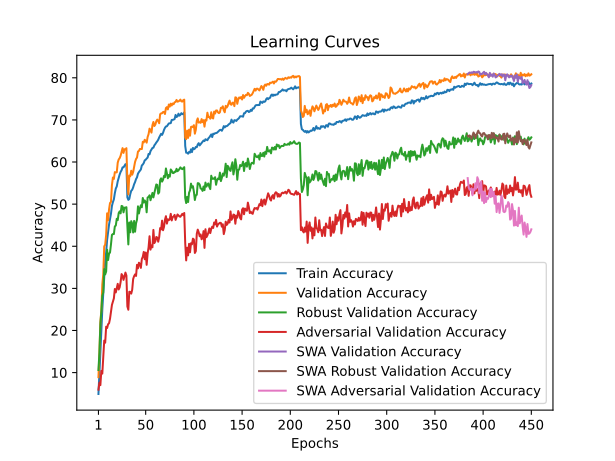

Data behind this chart, as committed beside it:
train_accuracy; train_loss; valid_accuracy; valid_loss; valid_accuracy_robust; valid_accuracy_adversarial; valid_accuracy_swa; valid_accuracy_robust_swa; valid_accuracy_adversarial_swa
4,9260; 4,3661; 8,9200; 4,1617; 10,6172; 5,9500; 8,9200; 10,6172; 5,9500
9,7240; 4,0930; 14,4700; 3,9007; 14,7483; 7,6200; 14,4700; 14,7483; 7,6200
14,7760; 3,8614; 22,0900; 3,5653; 21,4931; 7,0200; 22,0900; 21,4931; 7,0200
20,0700; 3,6293; 24,6700; 3,5158; 24,5172; 10,4100; 24,6700; 24,5172; 10,4100
24,9680; 3,4318; 30,9600; 3,2089; 28,2379; 9,7600; 30,9600; 28,2379; 9,7600
28,9400; 3,2694; 33,3800; 3,1720; 28,9966; 13,7500; 33,3800; 28,9966; 13,7500
33,0560; 3,1270; 39,9700; 2,9917; 34,5724; 17,6100; 39,9700; 34,5724; 17,6100
36,4400; 2,9928; 40,3800; 2,8897; 33,3138; 17,1000; 40,3800; 33,3138; 17,1000
38,5340; 2,9188; 42,7200; 2,8346; 34,0241; 20,9000; 42,7200; 34,0241; 20,9000
41,5220; 2,8267; 47,8200; 2,6222; 39,1690; 20,5900; 47,8200; 39,1690; 20,5900
43,4180; 2,7496; 46,1600; 2,6803; 36,7276; 21,4900; 46,1600; 36,7276; 21,4900
45,1300; 2,6974; 48,7600; 2,6016; 38,2276; 21,7100; 48,7600; 38,2276; 21,7100
46,3540; 2,6449; 50,2700; 2,5218; 38,5207; 22,7800; 50,2700; 38,5207; 22,7800
47,7280; 2,6020; 50,5200; 2,5272; 40,4448; 24,3300; 50,5200; 40,4448; 24,3300
49,5940; 2,5356; 54,5500; 2,3783; 42,7034; 26,0800; 54,5500; 42,7034; 26,0800
50,4780; 2,5012; 56,3200; 2,2975; 42,9069; 26,8900; 56,3200; 42,9069; 26,8900
51,1300; 2,4721; 55,9800; 2,3093; 42,8966; 27,6200; 55,9800; 42,8966; 27,6200
52,6060; 2,4229; 57,6000; 2,2751; 44,7103; 29,8500; 57,6000; 44,7103; 29,8500
53,7080; 2,3894; 57,5300; 2,2564; 44,9207; 29,0400; 57,5300; 44,9207; 29,0400
54,2080; 2,3671; 57,5500; 2,2632; 46,5241; 30,0700; 57,5500; 46,5241; 30,0700
55,4220; 2,3249; 59,8500; 2,1702; 46,2103; 31,0800; 59,8500; 46,2103; 31,0800
56,2680; 2,2916; 60,6000; 2,1320; 47,8793; 29,7400; 60,6000; 47,8793; 29,7400
57,0340; 2,2715; 60,9200; 2,1392; 48,2828; 30,2500; 60,9200; 48,2828; 30,2500
57,6560; 2,2559; 61,4900; 2,1188; 47,8138; 31,5300; 61,4900; 47,8138; 31,5300
58,0460; 2,2336; 62,4600; 2,0943; 49,5793; 33,3900; 62,4600; 49,5793; 33,3900
58,7320; 2,2134; 63,3000; 2,0493; 49,4759; 32,9900; 63,3000; 49,4759; 32,9900
58,7320; 2,2089; 62,1600; 2,0696; 48,0552; 32,0200; 62,1600; 48,0552; 32,0200
59,1280; 2,2031; 63,0400; 2,0569; 49,1586; 32,8400; 63,0400; 49,1586; 32,8400
59,4880; 2,1902; 62,9800; 2,0629; 49,1690; 33,7500; 62,9800; 49,1690; 33,7500
59,4640; 2,1875; 63,2900; 2,0556; 49,2759; 33,0500; 63,2900; 49,2759; 33,0500
51,6140; 2,4593; 55,3900; 2,3565; 44,9517; 25,7100; 55,3900; 44,9517; 25,7100
51,0140; 2,4772; 52,3000; 2,4231; 40,4310; 24,9300; 52,3000; 40,4310; 24,9300
51,2280; 2,4709; 56,8000; 2,2737; 45,6379; 29,2000; 56,8000; 45,6379; 29,2000
52,3720; 2,4376; 56,6100; 2,3023; 43,3172; 29,1600; 56,6100; 43,3172; 29,1600
53,1660; 2,4109; 57,9300; 2,2825; 45,9586; 28,7500; 57,9300; 45,9586; 28,7500
53,4100; 2,3955; 56,9900; 2,3008; 45,3793; 29,6700; 56,9900; 45,3793; 29,6700
53,9800; 2,3782; 57,6200; 2,3069; 43,2655; 32,2200; 57,6200; 43,2655; 32,2200
54,7220; 2,3473; 58,8500; 2,2756; 46,0172; 32,9000; 58,8500; 46,0172; 32,9000
55,2520; 2,3253; 60,0400; 2,1853; 43,4552; 33,3200; 60,0400; 43,4552; 33,3200
55,9480; 2,3062; 60,7200; 2,1876; 45,4517; 32,9500; 60,7200; 45,4517; 32,9500
56,3660; 2,2939; 61,0700; 2,2008; 46,3414; 35,5900; 61,0700; 46,3414; 35,5900
57,2380; 2,2598; 62,5000; 2,1010; 49,4793; 34,7600; 62,5000; 49,4793; 34,7600
57,6160; 2,2546; 62,6300; 2,1060; 47,7931; 36,0900; 62,6300; 47,7931; 36,0900
57,9000; 2,2384; 63,1000; 2,0682; 48,9724; 35,7800; 63,1000; 48,9724; 35,7800
58,2320; 2,2267; 63,0800; 2,0712; 49,7345; 34,8700; 63,0800; 49,7345; 34,8700
59,1880; 2,1949; 63,0800; 2,1010; 49,2586; 36,9700; 63,0800; 49,2586; 36,9700
59,4020; 2,1868; 64,8000; 2,0140; 51,4586; 37,5100; 64,8000; 51,4586; 37,5100
59,7660; 2,1662; 64,6500; 2,0154; 50,3690; 38,6600; 64,6500; 50,3690; 38,6600
60,3980; 2,1500; 65,2800; 2,0071; 50,8759; 36,9200; 65,2800; 50,8759; 36,9200
60,5440; 2,1461; 64,9900; 2,0037; 50,5034; 38,5000; 64,9900; 50,5034; 38,5000
60,8280; 2,1330; 64,6000; 2,0215; 48,0586; 35,5900; 64,6000; 48,0586; 35,5900
61,0460; 2,1222; 65,9300; 1,9777; 51,5793; 38,2600; 65,9300; 51,5793; 38,2600
61,9240; 2,0939; 66,6200; 1,9599; 51,7069; 39,7500; 66,6200; 51,7069; 39,7500
61,8180; 2,0945; 67,9300; 1,9424; 52,0966; 42,3800; 67,9300; 52,0966; 42,3800
62,5860; 2,0711; 67,5500; 1,9214; 50,9241; 39,2000; 67,5500; 50,9241; 39,2000
62,9480; 2,0528; 66,9800; 1,9431; 51,7379; 40,2200; 66,9800; 51,7379; 40,2200
63,3420; 2,0443; 68,7500; 1,8745; 52,6655; 39,7500; 68,7500; 52,6655; 39,7500
63,4000; 2,0413; 69,5100; 1,8805; 51,5966; 43,8800; 69,5100; 51,5966; 43,8800
63,9580; 2,0227; 68,5500; 1,8796; 52,6621; 40,7500; 68,5500; 52,6621; 40,7500
64,2580; 2,0082; 68,8800; 1,8729; 53,7103; 41,1500; 68,8800; 53,7103; 41,1500
... 390 more rows
